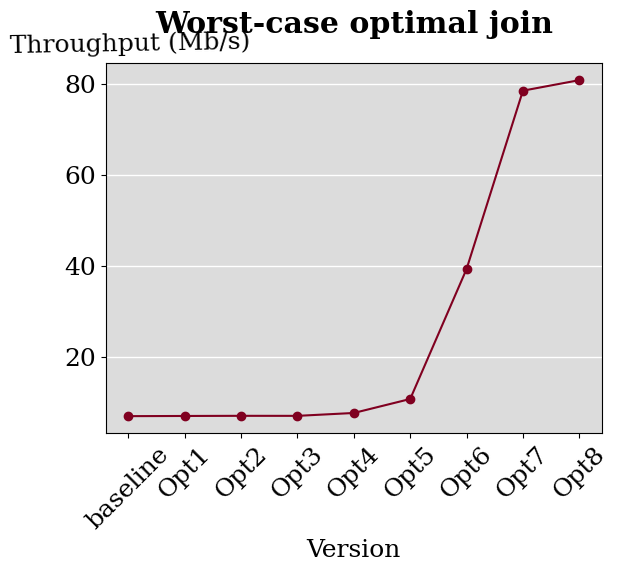

Source code (Python):
import matplotlib.pyplot as plt
import numpy as np

font = {'family': 'serif',
        'size': 18}

plt.rc('font', **font)

num_cycles = [25436191.4, 25357306.6, 25141660.0, 24959876.0, 23077487.2, 16355951.4, 4412899.8, 2230884.2, 2175914.8]
duration = [0.009051600000000002, 0.009000600000000001, 0.0089574, 0.008968799999999999, 0.0082194, 0.0058506, 0.0015904, 0.0007955999999999999, 0.0007728000000000001]


bandwidth = [0.0625 / dur for dur in duration]


x = np.arange(1, 10, 1)

# plot
fig, ax = plt.subplots()

ax.plot(x, bandwidth, 'o-', color='#800020')
# ax.plot(x, num_cycles_o2, 'o-', label="-O2", color='#800020')


labels = ['baseline', 'Opt1', 'Opt2', 'Opt3', 'Opt4', 'Opt5', 'Opt6', 'Opt7', 'Opt8']




ax.grid(axis='y', color="white", linestyle='-', linewidth=1)
ax.set_facecolor("gainsboro")
ax.set_xlabel("Version")
ax.set_ylabel("Throughput (Mb/s)", rotation=1)
ax.yaxis.set_label_coords(0.05, 1.02)


ax.set_title("Worst-case optimal join", y=1.06, weight='bold')


plt.xticks(range(1, 10, 1), labels=labels, rotation=45)



fig.savefig('plot_e2e_throughput.svg', bbox_inches='tight')
plt.show()